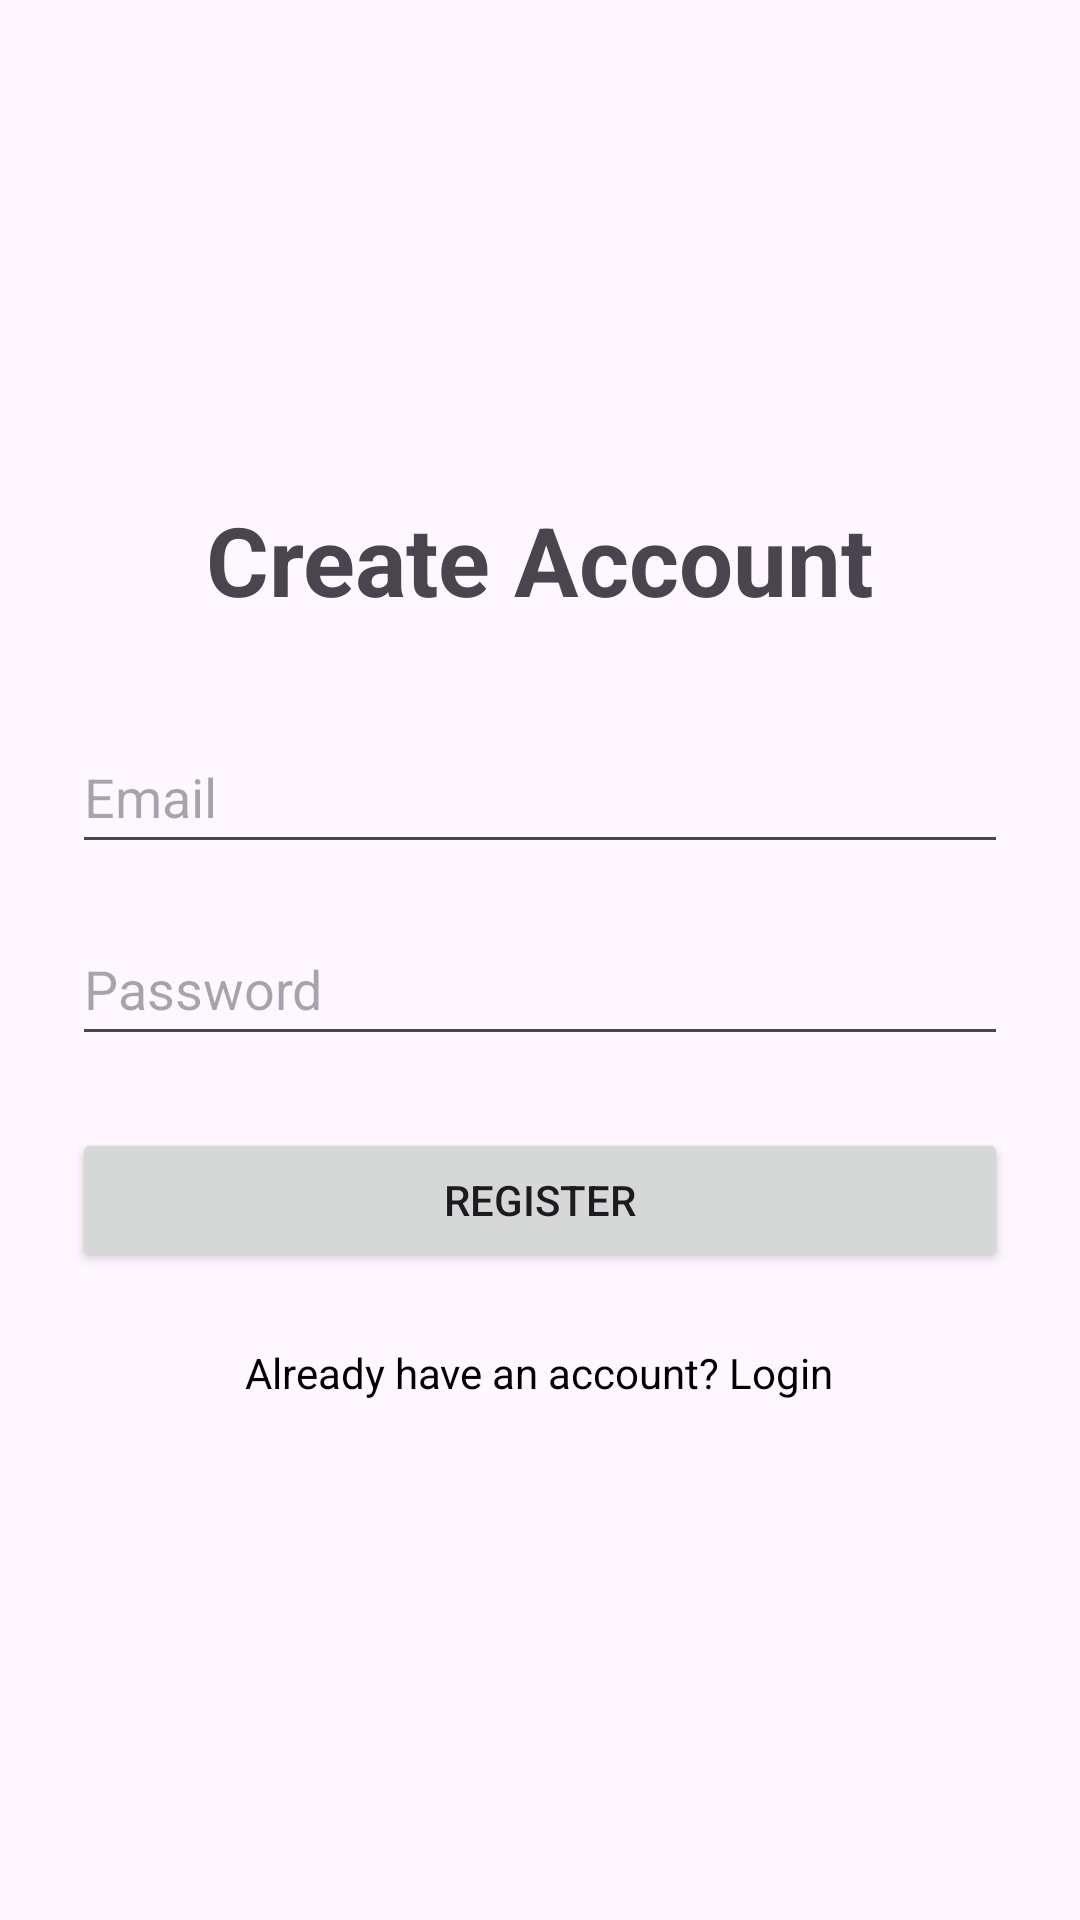

This screen was rendered from an Android layout file. Write that file and the resources it references.
<!-- AndroidManifest.xml: application theme Theme.StudyBuddies -->
<!-- res/layout/activity_register.xml -->
<?xml version="1.0" encoding="utf-8"?>
<LinearLayout xmlns:android="http://schemas.android.com/apk/res/android"
    android:layout_width="match_parent"
    android:layout_height="match_parent"
    android:orientation="vertical"
    android:padding="24dp"
    android:gravity="center">

    <TextView
        android:layout_width="wrap_content"
        android:layout_height="wrap_content"
        android:text="@string/register_title"
        android:textSize="32sp"
        android:textStyle="bold"
        android:layout_marginBottom="32dp"/>

    <EditText
        android:id="@+id/etEmail"
        android:layout_width="match_parent"
        android:layout_height="wrap_content"
        android:hint="@string/login_email_hint"
        android:inputType="textEmailAddress"
        android:minHeight="48dp"
        android:layout_marginBottom="16dp"/>

    <EditText
        android:id="@+id/etPassword"
        android:layout_width="match_parent"
        android:layout_height="wrap_content"
        android:hint="@string/login_password_hint"
        android:inputType="textPassword"
        android:minHeight="48dp"
        android:layout_marginBottom="24dp"/>

    <Button
        android:id="@+id/btnRegister"
        android:layout_width="match_parent"
        android:layout_height="wrap_content"
        android:text="@string/register_button_text"
        android:layout_marginBottom="16dp"/>

    <TextView
        android:id="@+id/tvLogin"
        android:layout_width="wrap_content"
        android:layout_height="wrap_content"
        android:text="@string/register_login_prompt"
        android:textColor="@color/black"
        android:padding="8dp"/>

</LinearLayout>
<!-- resources referenced by this layout -->
<resources>
  <color name="black">#FF000000</color>
  <string name="login_email_hint">Email</string>
  <string name="login_password_hint">Password</string>
  <string name="register_button_text">Register</string>
  <string name="register_login_prompt">Already have an account? Login</string>
  <string name="register_title">Create Account</string>
  <style name="Theme.StudyBuddies" parent="Base.Theme.StudyBuddies" />
  <style name="Base.Theme.StudyBuddies" parent="Theme.Material3.DayNight.NoActionBar">
          
          
      </style>
</resources>
